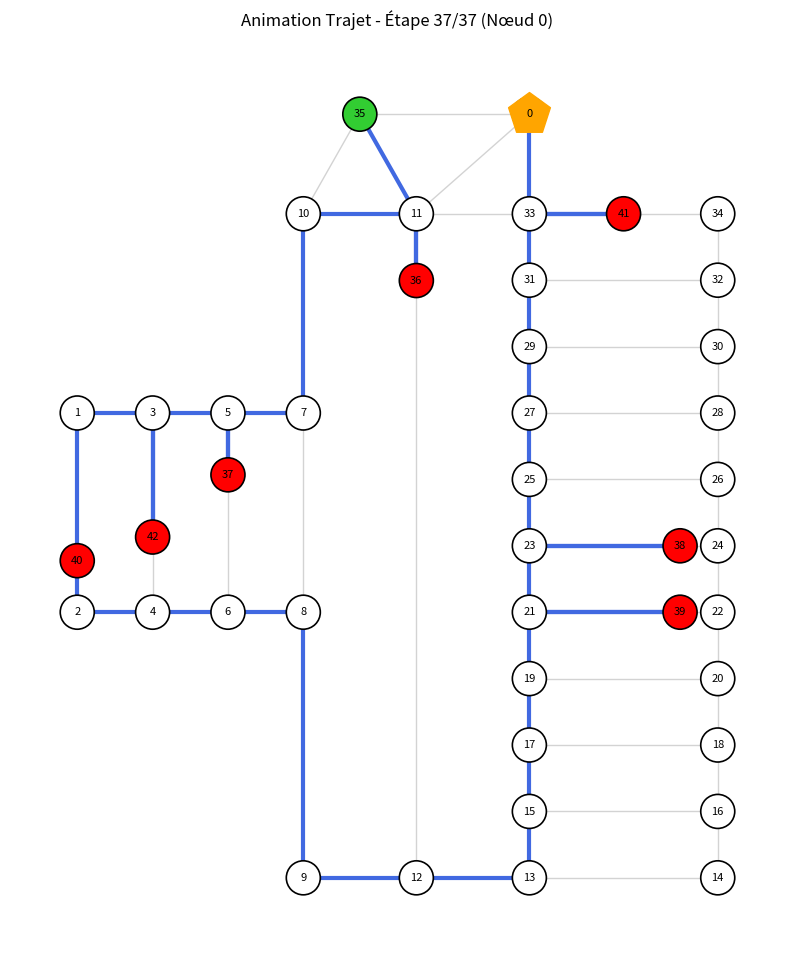

The matplotlib source for this figure:
import matplotlib.pyplot as plt
import networkx as nx
from matplotlib.animation import FuncAnimation
import json


def generer_video_trajet(ordre_passage_json, nom_fichier="trajet_agent.mp4"):
    """
    Prend une liste d'IDs de médicaments et génère une vidéo du trajet.
    """

    # 1. INITIALISATION DU GRAPHE
    G = nx.Graph()

    # Données JSON des médicaments (POI)
    data_json = [
        {"id": 1, "u": 11, "v": 12, "dist_u": 190, "dist_v": 1700},
        {"id": 2, "u": 5, "v": 6, "dist_u": 360, "dist_v": 800},
        {"id": 3, "u": 23, "v": 24, "dist_u": 800, "dist_v": 200},
        {"id": 4, "u": 21, "v": 22, "dist_u": 800, "dist_v": 200},
        {"id": 5, "u": 1, "v": 2, "dist_u": 860, "dist_v": 300},
        {"id": 6, "u": 33, "v": 34, "dist_u": 500, "dist_v": 500},
        {"id": 7, "u": 3, "v": 4, "dist_u": 660, "dist_v": 400},
    ]

    # 2. POSITIONS ET ARÊTES (Statiques)
    pos = {
        1: (0, 5),
        2: (0, 2),
        3: (1, 5),
        4: (1, 2),
        5: (2, 5),
        6: (2, 2),
        7: (3, 5),
        8: (3, 2),
        9: (3, -2),
        10: (3, 8),
        35: (3.75, 9.5),
        11: (4.5, 8),
        12: (4.5, -2),
        0: (6, 9.5),
        33: (6, 8),
        31: (6, 7),
        29: (6, 6),
        27: (6, 5),
        25: (6, 4),
        23: (6, 3),
        21: (6, 2),
        19: (6, 1),
        17: (6, 0),
        15: (6, -1),
        13: (6, -2),
        34: (8.5, 8),
        32: (8.5, 7),
        30: (8.5, 6),
        28: (8.5, 5),
        26: (8.5, 4),
        24: (8.5, 3),
        22: (8.5, 2),
        20: (8.5, 1),
        18: (8.5, 0),
        16: (8.5, -1),
        14: (8.5, -2),
    }

    edges = [
        (1, 2),
        (1, 3),
        (3, 4),
        (3, 5),
        (5, 7),
        (7, 8),
        (2, 4),
        (4, 6),
        (6, 8),
        (8, 9),
        (5, 6),
        (7, 10),
        (10, 35),
        (35, 11),
        (11, 12),
        (9, 12),
        (0, 33),
        (11, 33),
        (12, 13),
        (33, 31),
        (31, 29),
        (29, 27),
        (27, 25),
        (25, 23),
        (23, 21),
        (21, 19),
        (19, 17),
        (17, 15),
        (15, 13),
        (34, 32),
        (32, 30),
        (30, 28),
        (28, 26),
        (26, 24),
        (24, 22),
        (22, 20),
        (20, 18),
        (18, 16),
        (16, 14),
        (33, 34),
        (31, 32),
        (29, 30),
        (27, 28),
        (25, 26),
        (23, 24),
        (21, 22),
        (19, 20),
        (17, 18),
        (15, 16),
        (13, 14),
        (0, 35),
        (11, 0),
        (10, 11),
    ]
    G.add_edges_from(edges)

    # 3. INSERTION POI (Nœuds rouges)
    offset = 35
    red_nodes = []
    for item in data_json:
        new_id = item["id"] + offset
        u, v = item["u"], item["v"]
        du, dv = item["dist_u"], item["dist_v"]
        pu, pv = pos[u], pos[v]
        new_x = (dv * pu[0] + du * pv[0]) / (du + dv)
        new_y = (dv * pu[1] + du * pv[1]) / (du + dv)
        pos[new_id] = (new_x, new_y)
        red_nodes.append(new_id)
        G.add_edge(u, new_id)
        G.add_edge(new_id, v)
        if G.has_edge(u, v):
            G.remove_edge(u, v)

    # 4. CALCUL DE L'ITINÉRAIRE FLUIDE
    # On ajoute l'entrée (35) et la caisse (0)
    points_de_passage = [35] + [i + offset for i in ordre_passage_json] + [0]
    chemin_complet = []
    for i in range(len(points_de_passage) - 1):
        sub_path = nx.shortest_path(G, points_de_passage[i], points_de_passage[i + 1])
        chemin_complet.extend(sub_path if i == 0 else sub_path[1:])

    # 5. DESSIN ET ANIMATION
    node_colors = [
        "limegreen" if n in [0, 35] else "red" if n in red_nodes else "white"
        for n in G.nodes()
    ]

    fig, ax = plt.subplots(figsize=(10, 12))

    def update(frame):
        ax.clear()
        nx.draw(
            G,
            pos,
            ax=ax,
            with_labels=True,
            node_color=node_colors,
            node_size=600,
            edgecolors="black",
            linewidths=1.2,
            font_size=8,
            edge_color="lightgray",
        )

        if frame > 0:
            path_so_far = chemin_complet[: frame + 1]
            edges_so_far = list(zip(path_so_far, path_so_far[1:]))
            nx.draw_networkx_edges(
                G, pos, ax=ax, edgelist=edges_so_far, edge_color="royalblue", width=3
            )

        curr = chemin_complet[frame]
        nx.draw_networkx_nodes(
            G,
            pos,
            ax=ax,
            nodelist=[curr],
            node_shape="p",
            node_size=1000,
            node_color="orange",
        )
        ax.set_title(
            f"Animation Trajet - Étape {frame}/{len(chemin_complet)-1} (Nœud {curr})"
        )
        ax.axis("off")

    ani = FuncAnimation(
        fig, update, frames=len(chemin_complet), interval=400, repeat=False
    )

    # Sauvegarde de la vidéo
    print(f"Génération de la vidéo : {nom_fichier}...")
    try:
        # Essayer d'enregistrer en MP4
        ani.save(nom_fichier, writer="ffmpeg", fps=2)
        print("Vidéo enregistrée avec succès.")
    except Exception as e:
        print(f"Erreur avec ffmpeg : {e}")
        print("Tentative de sauvegarde en GIF...")
        ani.save(nom_fichier.replace(".mp4", ".gif"), writer="pillow", fps=2)

    plt.close()  # Ferme la fenêtre pour éviter l'affichage si on ne veut que le fichier


# --- EXEMPLE D'UTILISATION ---
mon_ordre = [1, 2, 7, 5, 4, 3, 6]
generer_video_trajet(mon_ordre, "mon_parcours_pharmacie.mp4")
